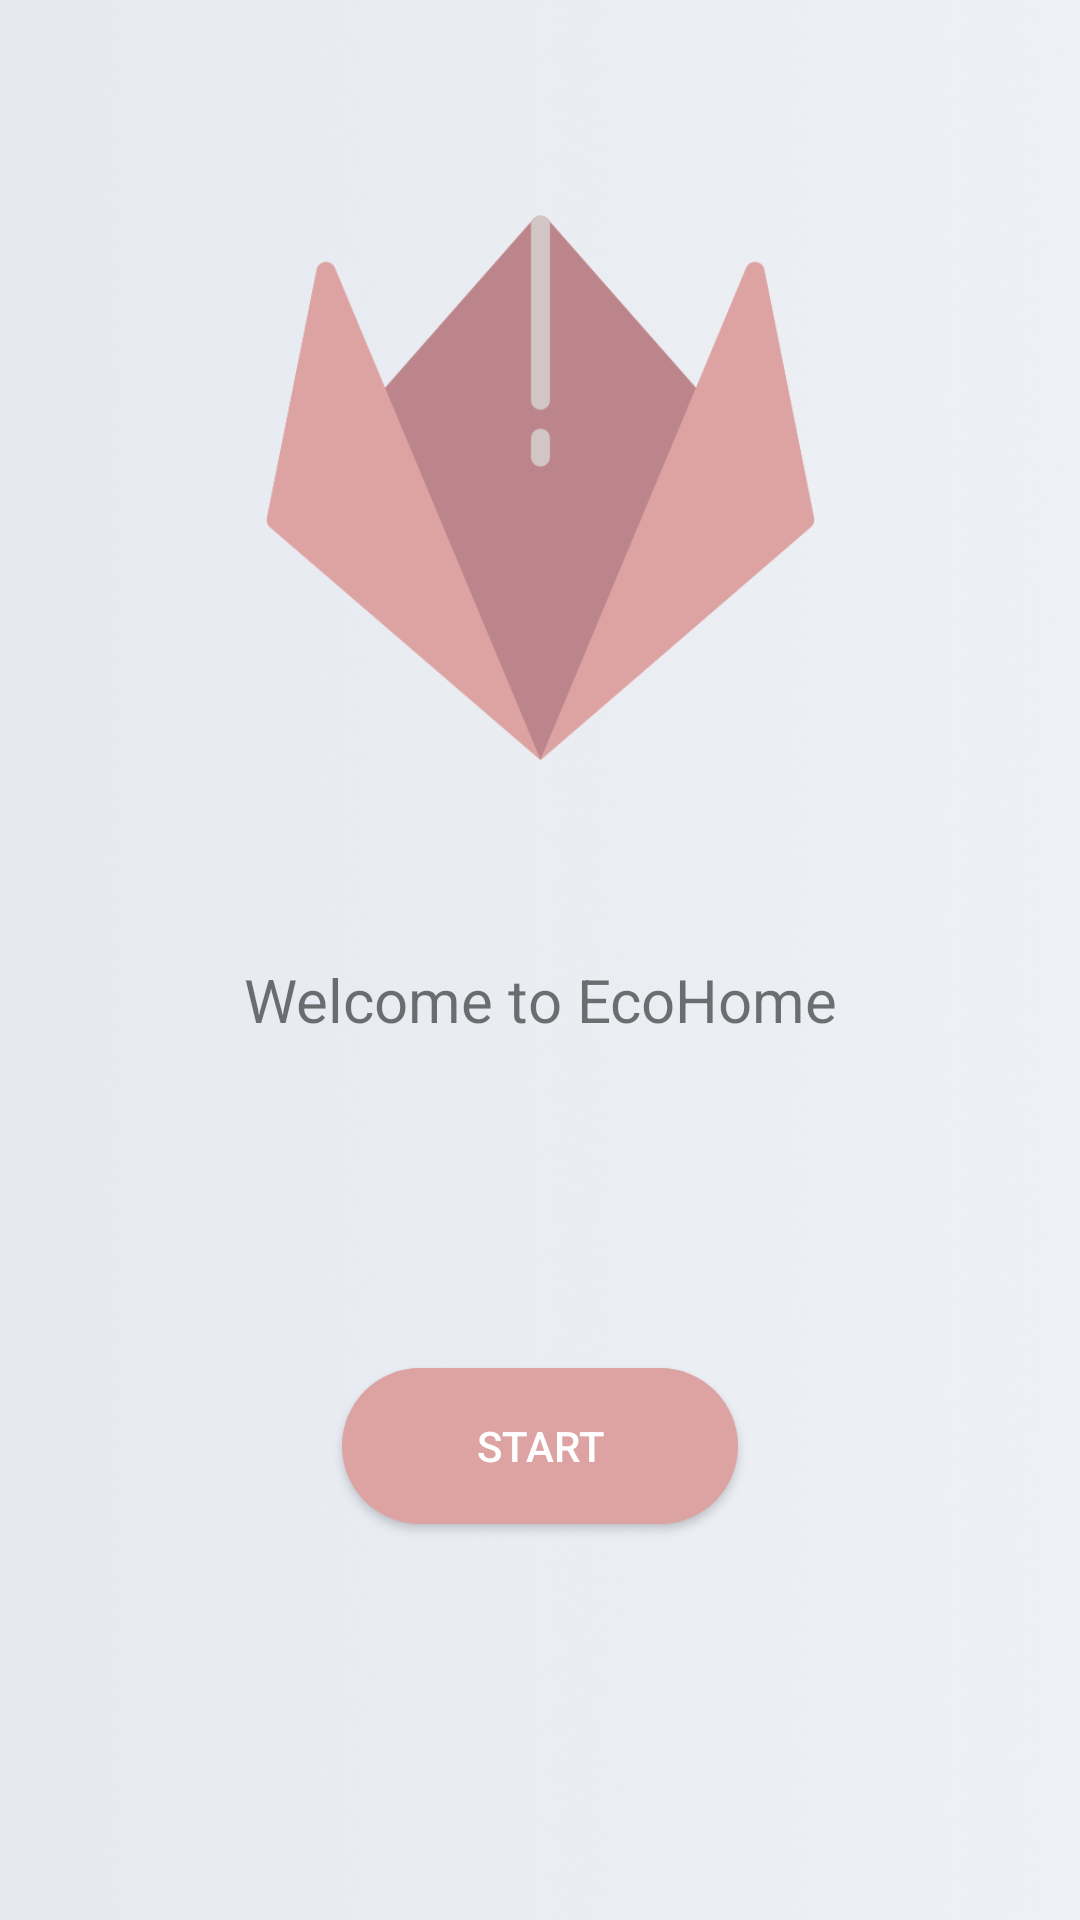

Here is an Android app screen rendered from its layout file. Give the layout XML and the strings, colors and styles it references.
<!-- AndroidManifest.xml: application theme AppTheme -->
<!-- res/layout/activity_main.xml -->
<?xml version="1.0" encoding="utf-8"?>
<androidx.constraintlayout.widget.ConstraintLayout xmlns:android="http://schemas.android.com/apk/res/android"
    xmlns:app="http://schemas.android.com/apk/res-auto"
    xmlns:tools="http://schemas.android.com/tools"
    android:id="@+id/layout"
    android:layout_width="match_parent"
    android:layout_height="match_parent"
    android:layout_gravity="center_horizontal"
    android:background="@drawable/background"
    android:foregroundGravity="center_horizontal"
    app:layout_anchorGravity="center_horizontal"
    tools:context=".MainActivity">

    <ImageView
        android:id="@+id/imageView"
        android:layout_width="183dp"
        android:layout_height="217dp"
        android:background="#00DDA3A3"
        app:layout_constraintBottom_toBottomOf="parent"
        app:layout_constraintEnd_toEndOf="parent"
        app:layout_constraintStart_toStartOf="parent"
        app:layout_constraintTop_toTopOf="parent"
        app:layout_constraintVertical_bias="0.126"
        app:srcCompat="@drawable/tulip" />

    <TextView
        android:id="@+id/textView"
        android:layout_width="wrap_content"
        android:layout_height="wrap_content"
        android:text="Welcome to EcoHome"
        android:textSize="20sp"
        app:layout_constraintBottom_toTopOf="@+id/button"
        app:layout_constraintEnd_toEndOf="parent"
        app:layout_constraintHorizontal_bias="0.5"
        app:layout_constraintStart_toStartOf="parent"
        app:layout_constraintTop_toBottomOf="@+id/imageView"
        app:layout_constraintVertical_bias="0.31" />

    <Button
        android:id="@+id/button"
        android:layout_width="132dp"
        android:layout_height="52dp"
        android:layout_marginBottom="132dp"
        android:background="@drawable/btn"
        android:text="Start"
        android:textColor="@android:color/white"
        app:layout_constraintBottom_toBottomOf="parent"
        app:layout_constraintEnd_toEndOf="parent"
        app:layout_constraintStart_toStartOf="parent" />
</androidx.constraintlayout.widget.ConstraintLayout>
<!-- resources referenced by this layout -->
<resources>
  <!-- drawable background: jpg bitmap (drawable, 529442 bytes) -->
  <!-- drawable btn (drawable) -->
  <?xml version="1.0" encoding="utf-8"?>
  <selector xmlns:android="http://schemas.android.com/apk/res/android">
  
      
      <item >
          <shape android:shape="rectangle">
              <solid android:color="#DDA3A3" />
              <corners android:radius="50dp"/>
          </shape>
      </item>
  
  </selector>
  <!-- drawable tulip: png bitmap (drawable, 22732 bytes) -->
  <style name="AppTheme" parent="Theme.AppCompat.Light">
          
          <item name="colorPrimary">@color/colorPrimary</item>
          <item name="colorPrimaryDark">@color/colorPrimaryDark</item>
          <item name="colorAccent">@color/colorAccent</item>
          <item name="windowActionBar">false</item>
          <item name="windowNoTitle">true</item>
  
  
      </style>
  <color name="colorPrimary">#DDA3A3</color>
  <color name="colorPrimaryDark">#00574B</color>
  <color name="colorAccent">#D81B60</color>
</resources>
